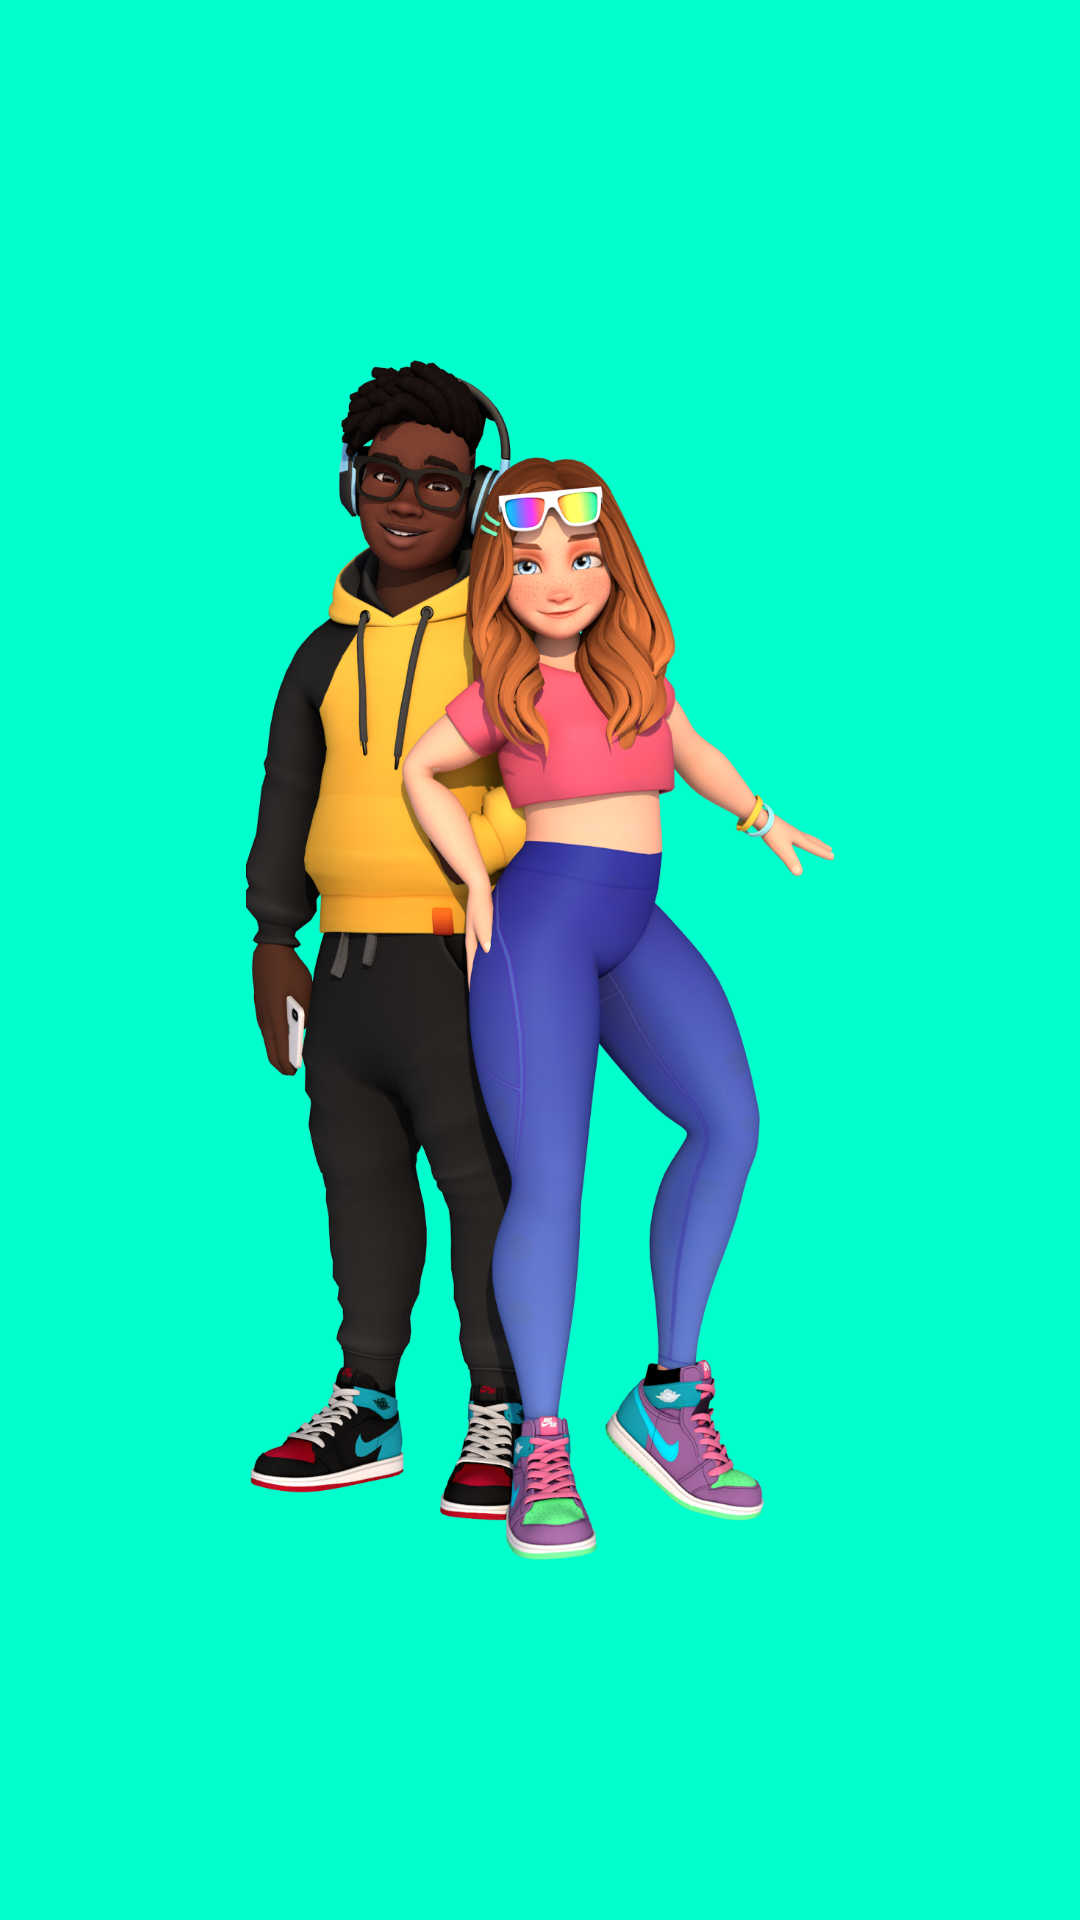

Produce the Android XML layout that renders to this screen, including the resource entries it uses.
<!-- AndroidManifest.xml: activity theme SplashTheme -->
<!-- res/layout/activity_splash.xml -->
<?xml version="1.0" encoding="utf-8"?>
<androidx.constraintlayout.widget.ConstraintLayout xmlns:android="http://schemas.android.com/apk/res/android"
    android:layout_width="match_parent"
    android:theme="@style/AppTheme"
    xmlns:app="http://schemas.android.com/apk/res-auto"
    android:background="@color/colorPrimary"
    android:layout_height="match_parent">

    <androidx.appcompat.widget.AppCompatImageView
        android:layout_width="200dp"
        android:layout_height="400dp"

        android:scaleType="centerInside"
        android:src="@drawable/splash"
        app:layout_constraintBottom_toBottomOf="parent"
        app:layout_constraintEnd_toEndOf="parent"
        app:layout_constraintStart_toStartOf="parent"
        app:layout_constraintTop_toTopOf="parent" />

</androidx.constraintlayout.widget.ConstraintLayout>
<!-- resources referenced by this layout -->
<resources>
  <color name="colorPrimary">#00FFCC</color>
  <!-- drawable splash: png bitmap (drawable-nodpi, 982517 bytes) -->
  <style name="AppTheme" parent="Theme.AppCompat.DayNight.NoActionBar">
          
          <item name="colorPrimary">@color/colorPrimary</item>
          <item name="colorPrimaryDark">@color/black</item>
          <item name="colorAccent">@color/colorAccent</item>
      </style>
  <style name="SplashTheme" parent="Theme.AppCompat.Light.NoActionBar">
          <item name="android:windowBackground">@color/colorPrimary</item>
          <item name="colorPrimary">@color/colorPrimary</item>
          <item name="colorPrimaryDark">@color/colorPrimaryDark</item>
          <item name="colorAccent">@color/colorAccent</item>
          <item name="android:statusBarColor">@color/colorAccent</item>
      </style>
  <color name="black">#000000</color>
  <color name="colorAccent">#00FFCC</color>
  <color name="colorPrimaryDark">#00FFCC</color>
</resources>
